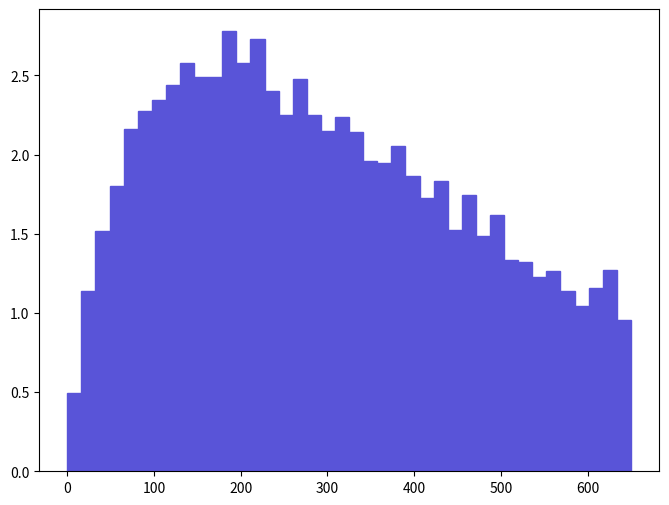

The script that saved this image: (Note: this script raises an exception after producing the figure.)
def selection_11():

    # Library import
    import numpy
    import matplotlib
    import matplotlib.pyplot   as plt
    import matplotlib.gridspec as gridspec

    # Library version
    matplotlib_version = matplotlib.__version__
    numpy_version      = numpy.__version__

    # Histo binning
    xBinning = numpy.linspace(0.0,650.0,41,endpoint=True)

    # Creating data sequence: middle of each bin
    xData = numpy.array([8.125,24.375,40.625,56.875,73.125,89.375,105.625,121.875,138.125,154.375,170.625,186.875,203.125,219.375,235.625,251.875,268.125,284.375,300.625,316.875,333.125,349.375,365.625,381.875,398.125,414.375,430.625,446.875,463.125,479.375,495.625,511.875,528.125,544.375,560.625,576.875,593.125,609.375,625.625,641.875])

    # Creating weights for histo: y12_PT_0
    y12_PT_0_weights = numpy.array([0.49211079643,1.13860899174,1.51492898901,1.80440598691,2.16142798432,2.27721898348,2.34476298299,2.44125498229,2.57634498131,2.48950198194,2.48950198194,2.77897897984,2.57634498131,2.73073198019,2.40265898257,2.24827098369,2.47985198201,2.24827098369,2.15177898439,2.23862198376,2.14212898446,1.95879398579,1.94914498586,2.05528598509,1.86230198649,1.72721198747,1.8333539867,1.52457898894,1.74651098733,1.48598198922,1.62107098824,1.33159399034,1.32194499041,1.22545199111,1.26404899083,1.13860899174,1.04211699244,1.1579079916,1.27369899076,0.95527389307])

    # Creating a new Canvas
    fig   = plt.figure(figsize=(8,6),dpi=80)
    frame = gridspec.GridSpec(1,1)
    pad   = fig.add_subplot(frame[0])

    # Creating a new Stack
    pad.hist(x=xData, bins=xBinning, weights=y12_PT_0_weights,\
             label="$unweighted\_events$", histtype="stepfilled", rwidth=1.0,\
             color="#5954d8", edgecolor="#5954d8", linewidth=1, linestyle="solid",\
             bottom=None, cumulative=False, normed=False, align="mid", orientation="vertical")


    # Axis
    plt.rc('text',usetex=False)
    plt.xlabel(r"$p_{T}$ $[ l-_{1} ]$ $(GeV/c)$ ",\
               fontsize=16,color="black")
    plt.ylabel(r"$\mathrm{Events}$ $(\mathcal{L}_{\mathrm{int}} = 10\ \mathrm{fb}^{-1})$ ",\
               fontsize=16,color="black")

    # Boundary of y-axis
    ymax=(y12_PT_0_weights).max()*1.1
    #ymin=0 # linear scale
    ymin=min([x for x in (y12_PT_0_weights) if x])/100. # log scale
    plt.gca().set_ylim(ymin,ymax)

    # Log/Linear scale for X-axis
    plt.gca().set_xscale("linear")
    #plt.gca().set_xscale("log",nonposx="clip")

    # Log/Linear scale for Y-axis
    #plt.gca().set_yscale("linear")
    plt.gca().set_yscale("log",nonposy="clip")

    # Saving the image
    plt.savefig('../../HTML/MadAnalysis5job_0/selection_11.png')
    plt.savefig('../../PDF/MadAnalysis5job_0/selection_11.png')
    plt.savefig('../../DVI/MadAnalysis5job_0/selection_11.eps')

# Running!
if __name__ == '__main__':
    selection_11()
